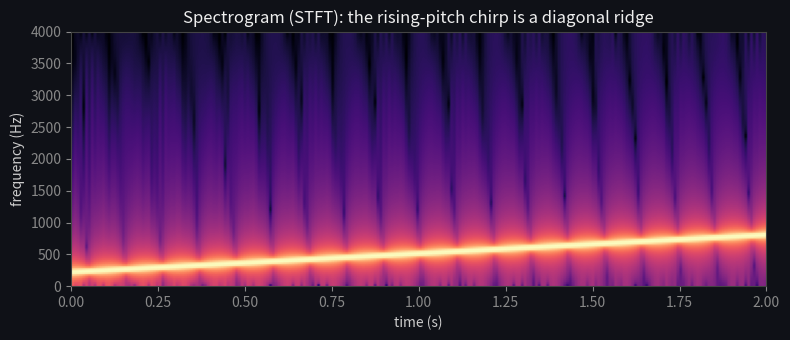
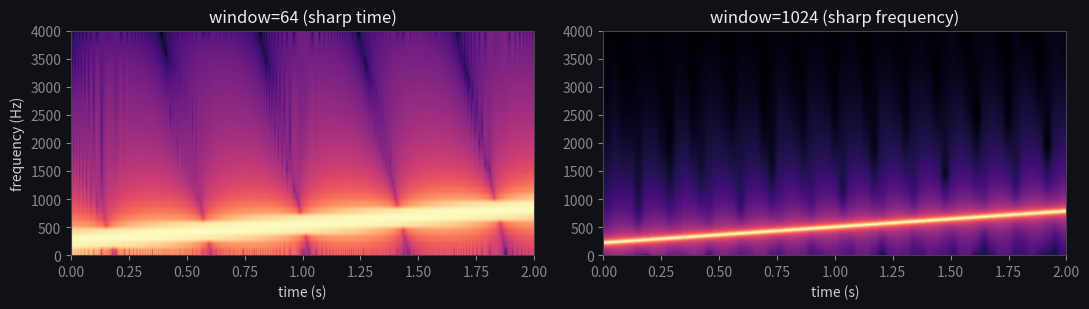
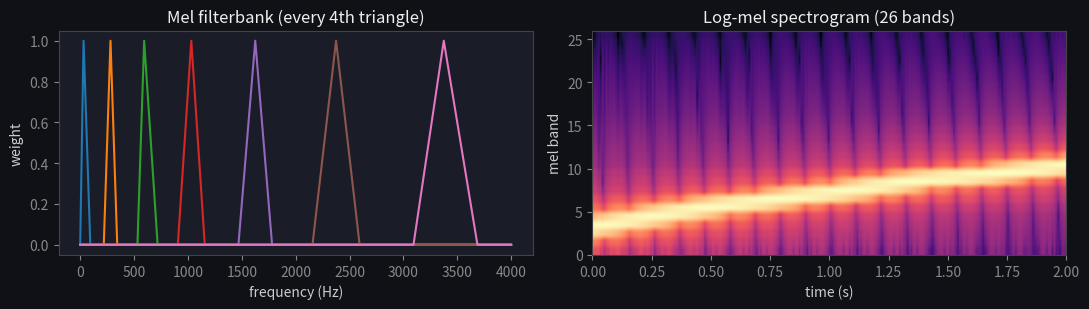
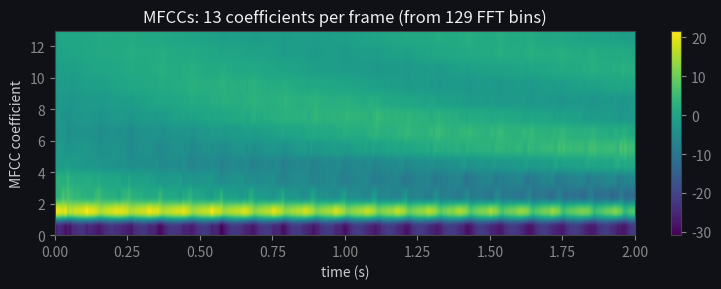

These figures' Python source, in order: (Note: this script raises an exception after producing the figures.)
import numpy as np
import matplotlib.pyplot as plt
plt.rcParams.update({
    'figure.facecolor': '#0f1117', 'axes.facecolor': '#1a1d27',
    'axes.edgecolor': '#444', 'axes.labelcolor': '#ccc',
    'xtick.color': '#888', 'ytick.color': '#888',
    'text.color': '#eee', 'grid.color': '#333', 'lines.linewidth': 1.5,
})

fs = 8000                    # sampling rate (Hz) -> Nyquist limit 4000 Hz
t = np.linspace(0, 2, 2*fs, endpoint=False)
freq = 200 + 600 * t / 2     # frequency sweeps 200 -> 800 Hz
wave = np.sin(2*np.pi*np.cumsum(freq)/fs)
print(f'{len(wave)} samples for {t[-1]+1/fs:.0f}s at {fs} Hz (Nyquist = {fs//2} Hz)')

def stft(x, win, hop):
    window = np.hanning(win)
    frames = [np.abs(np.fft.rfft(x[i:i+win] * window))
              for i in range(0, len(x)-win, hop)]
    return np.array(frames).T          # (freq_bins, time_frames)

spec = stft(wave, win=256, hop=64)
fig, ax = plt.subplots(figsize=(8, 3.5))
ax.imshow(np.log(spec+1e-6), origin='lower', aspect='auto', cmap='magma',
          extent=[0, 2, 0, fs/2])
ax.set_xlabel('time (s)'); ax.set_ylabel('frequency (Hz)')
ax.set_title('Spectrogram (STFT): the rising-pitch chirp is a diagonal ridge')
plt.tight_layout(); plt.show()

from scipy.signal import stft as sp_stft

# 1. pure 1000 Hz tone -> its spectrogram should peak at the 1000 Hz bin
tone = np.sin(2 * np.pi * 1000 * t)
win = 256
freqs = np.fft.rfftfreq(win, 1 / fs)
tone_spec = stft(tone, win=win, hop=64)
peak_bin = freqs[tone_spec.mean(axis=1).argmax()]
print(f'pure 1000 Hz tone -> spectrogram peak at {peak_bin:.0f} Hz')
assert abs(peak_bin - 1000) <= fs / win, 'a pure tone must peak at its own frequency'

# 2. shape + correlation vs scipy.signal.stft on the chirp
f_sp, tt_sp, Z = sp_stft(wave, fs=fs, nperseg=win, noverlap=win - 64, window='hann')
sp_mag = np.abs(Z)
# compare the column-averaged frequency profiles (robust to edge/frame-count conventions)
ours_profile = stft(wave, win=win, hop=64).mean(axis=1)
sp_profile = sp_mag.mean(axis=1)
corr = np.corrcoef(ours_profile / ours_profile.sum(), sp_profile / sp_profile.sum())[0, 1]
print(f'frequency-profile correlation vs scipy.signal.stft: {corr:.4f}')
assert corr > 0.99, 'our STFT should match scipy up to normalisation'
print('\n✅ STFT is correct: pure tone localises, and it matches scipy.signal')

fig, axes = plt.subplots(1, 2, figsize=(11, 3.2))
for ax, win in zip(axes, [64, 1024]):
    s = stft(wave, win=win, hop=win//4)
    ax.imshow(np.log(s+1e-6), origin='lower', aspect='auto', cmap='magma', extent=[0,2,0,fs/2])
    ax.set_title(f'window={win} ({"sharp time" if win==64 else "sharp frequency"})')
    ax.set_xlabel('time (s)')
axes[0].set_ylabel('frequency (Hz)')
plt.tight_layout(); plt.show()
print('Short window -> crisp in time, blurry in frequency. Long window -> the opposite.')

def hz_to_mel(f):  return 2595 * np.log10(1 + f / 700)
def mel_to_hz(m):  return 700 * (10 ** (m / 2595) - 1)

def mel_filterbank(n_filters, win, fs):
    n_bins = win // 2 + 1
    mel_pts = np.linspace(hz_to_mel(0), hz_to_mel(fs / 2), n_filters + 2)
    hz_pts = mel_to_hz(mel_pts)
    bin_idx = np.floor((win + 1) * hz_pts / fs).astype(int)
    fb = np.zeros((n_filters, n_bins))
    for m in range(1, n_filters + 1):
        l, c, r = bin_idx[m - 1], bin_idx[m], bin_idx[m + 1]
        for k in range(l, c):   fb[m - 1, k] = (k - l) / max(c - l, 1)
        for k in range(c, r):   fb[m - 1, k] = (r - k) / max(r - c, 1)
    return fb

fb = mel_filterbank(n_filters=26, win=256, fs=fs)
mel_spec = fb @ stft(wave, win=256, hop=64)          # (n_filters, time)

fig, axes = plt.subplots(1, 2, figsize=(11, 3.2))
axes[0].plot(freqs, fb[::4].T)
axes[0].set_title('Mel filterbank (every 4th triangle)')
axes[0].set_xlabel('frequency (Hz)'); axes[0].set_ylabel('weight')
axes[1].imshow(np.log(mel_spec + 1e-6), origin='lower', aspect='auto', cmap='magma',
               extent=[0, 2, 0, 26])
axes[1].set_title('Log-mel spectrogram (26 bands)')
axes[1].set_xlabel('time (s)'); axes[1].set_ylabel('mel band')
plt.tight_layout(); plt.show()
print('Triangles get wider with frequency -> low pitches get fine resolution, high pitches coarse.')
print('The chirp is still a rising ridge, but compressed into 26 perceptual bands instead of 129.')

from scipy.fftpack import dct

log_mel = np.log(mel_spec + 1e-6)
mfcc = dct(log_mel, axis=0, type=2, norm='ortho')[:13]   # keep 13 coefficients

fig, ax = plt.subplots(figsize=(8, 3))
im = ax.imshow(mfcc, origin='lower', aspect='auto', cmap='viridis', extent=[0, 2, 0, 13])
ax.set_xlabel('time (s)'); ax.set_ylabel('MFCC coefficient')
ax.set_title('MFCCs: 13 coefficients per frame (from 129 FFT bins)')
plt.colorbar(im, ax=ax); plt.tight_layout(); plt.show()

# Energy compaction: the DCT concentrates variance in the low coefficients.
energy = (mfcc ** 2).sum(axis=1)
frac_first4 = energy[:4].sum() / energy.sum()
print(f'fraction of MFCC energy in the first 4 coefficients: {frac_first4:.1%}')
print(f'compression: 129 FFT bins -> 26 mel bands -> 13 MFCCs per frame')

off_tone = np.sin(2 * np.pi * 1010.5 * t[:256])   # deliberately between bins
rect = np.abs(np.fft.rfft(off_tone))
hann = np.abs(np.fft.rfft(off_tone * np.hanning(256)))
# "leakage" = energy outside the 3 bins nearest the peak
def leakage(mag):
    pk = mag.argmax()
    near = mag[max(0, pk-1):pk+2].sum()
    return 1 - near / mag.sum()
print(f'rectangular window leakage: {leakage(rect):.1%}')
print(f'Hann window leakage:        {leakage(hann):.1%}')
assert leakage(hann) < leakage(rect), 'windowing should reduce spectral leakage'
print('\nThe Hann window tapers the frame edges to zero, so far-away bins stay dark.')

def nyquist(fs):
    # TODO(you): the Nyquist frequency for sampling rate fs
    return ...

def n_frames(signal_len, win, hop):
    # TODO(you): number of windows of size `win` stepping by `hop` that fit (matching the stft loop)
    return ...

# This assert cell passes silently when your implementation is correct.
assert nyquist(16000) == 8000
assert nyquist(44100) == 22050
# matches the actual number of columns the stft above produced
assert n_frames(len(wave), 256, 64) == spec.shape[1]
assert n_frames(1000, 100, 100) == 9
print('\u2713 Nyquist and frame-count are correct')
